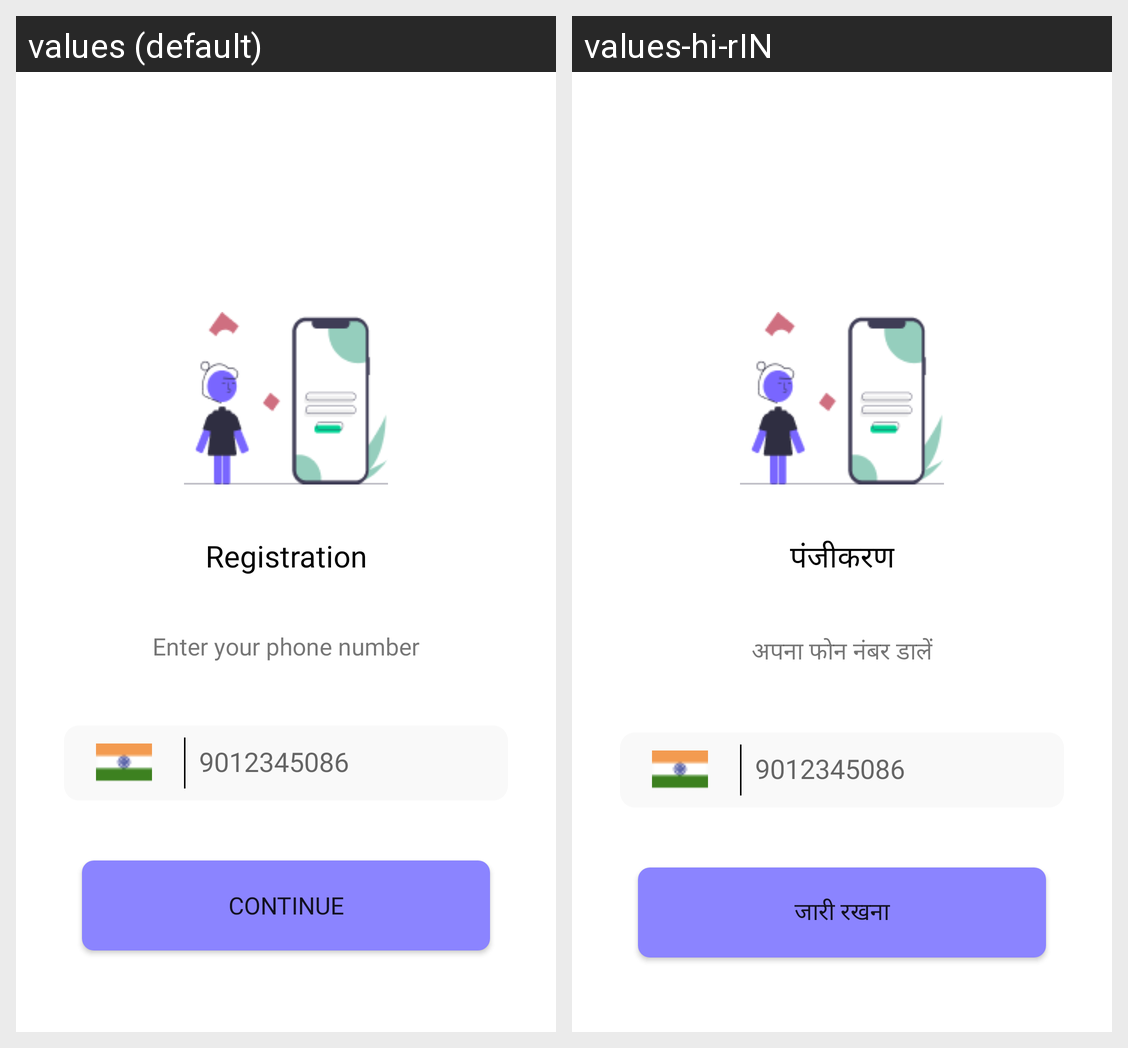

Here is an Android app screen in its default locale and in the app's own translations. Write out the translated-string differences for the strings that appear on this screen.
Android screen res/layout/fragment_phone_number.xml rendered under 2 locales, left to right: values (default), values-hi-rIN. Device: Nexus 5 (rendered at 1080×1920; each locale shown at half size, 540×960, under a caption strip naming it); theme Theme.Asrik.
Strings drawn on this screen, with the default value and each locale's value (text and hints the layout hard-codes, and strings that could not be matched under every locale, appear in the picture but are not listed):

registration
  values: Registration
  values-hi-rIN: पंजीकरण

enter_your_phone_number
  values: Enter your phone number
  values-hi-rIN: अपना फोन नंबर डालें

phone_placeholder
  values: 9012345086
  values-hi-rIN: 9012345086

continue_text
  values: Continue
  values-hi-rIN: जारी रखना
